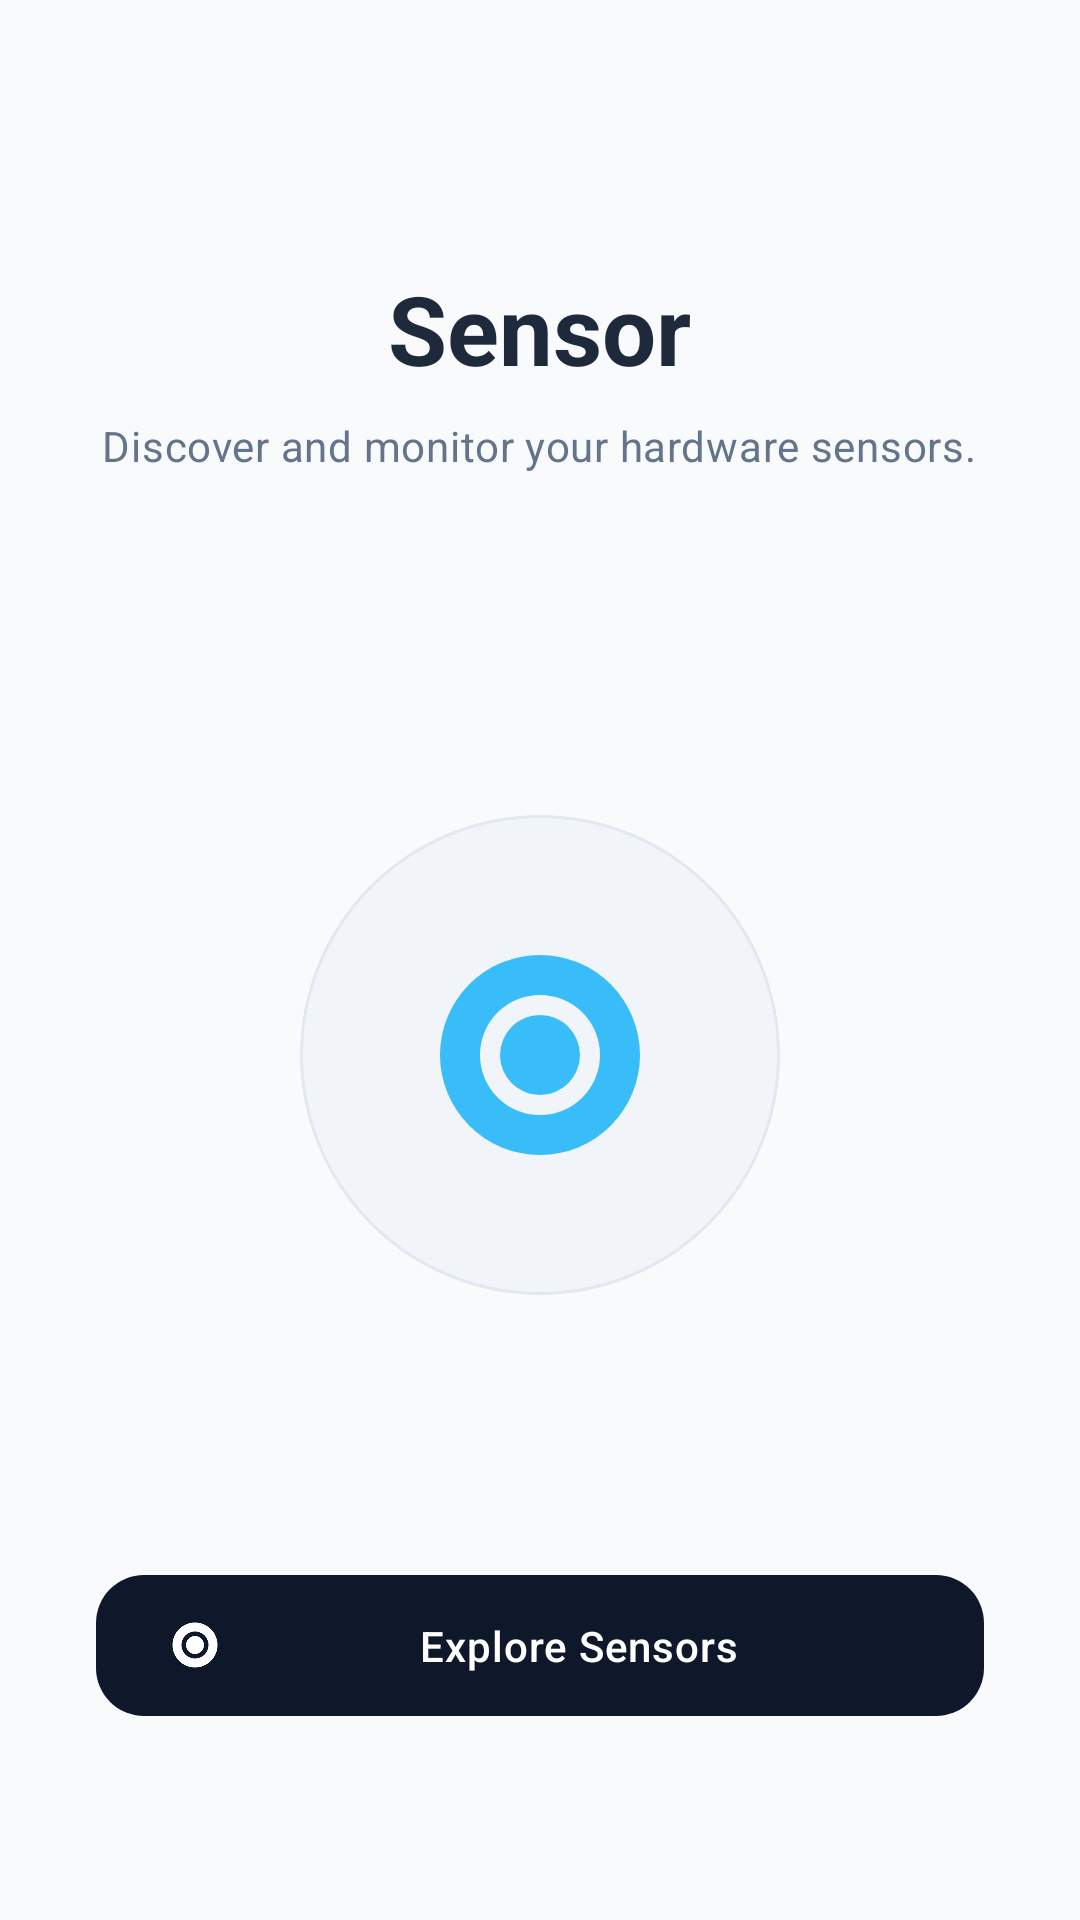

The Android layout XML behind this screen, and the referenced resources:
<!-- AndroidManifest.xml: application theme Theme.Capteurs -->
<!-- res/layout/activity_main.xml -->
<?xml version="1.0" encoding="utf-8"?>
<androidx.constraintlayout.widget.ConstraintLayout xmlns:android="http://schemas.android.com/apk/res/android"
    xmlns:app="http://schemas.android.com/apk/res-auto"
    xmlns:tools="http://schemas.android.com/tools"
    android:id="@+id/main"
    android:layout_width="match_parent"
    android:layout_height="match_parent"
    android:background="@color/background"
    tools:context=".MainActivity">

    <LinearLayout
        android:id="@+id/header_layout"
        android:layout_width="match_parent"
        android:layout_height="wrap_content"
        android:layout_marginTop="64dp"
        android:gravity="center"
        android:orientation="vertical"
        android:padding="24dp"
        app:layout_constraintTop_toTopOf="parent">

        <TextView
            android:id="@+id/app_title"
            android:layout_width="wrap_content"
            android:layout_height="wrap_content"
            android:text="@string/app_name"
            android:textAppearance="@style/TextAppearance.App.TitleLarge"
            android:textSize="32sp" />

        <TextView
            android:id="@+id/app_subtitle"
            android:layout_width="wrap_content"
            android:layout_height="wrap_content"
            android:layout_marginTop="8dp"
            android:text="@string/app_tagline"
            android:textAlignment="center"
            android:textAppearance="@style/TextAppearance.App.BodyMedium" />

    </LinearLayout>

    <com.google.android.material.card.MaterialCardView
        android:id="@+id/icon_container"
        android:layout_width="160dp"
        android:layout_height="160dp"
        app:cardBackgroundColor="@color/surface_variant"
        app:cardCornerRadius="80dp"
        app:cardElevation="0dp"
        app:layout_constraintBottom_toTopOf="@+id/show_sensors_button"
        app:layout_constraintEnd_toEndOf="parent"
        app:layout_constraintStart_toStartOf="parent"
        app:layout_constraintTop_toBottomOf="@+id/header_layout"
        app:strokeColor="@color/outline"
        app:strokeWidth="1dp">

        <ImageView
            android:id="@+id/sensors_icon"
            android:layout_width="80dp"
            android:layout_height="80dp"
            android:layout_gravity="center"
            android:src="@drawable/ic_sensors"
            app:tint="@color/secondary" />

    </com.google.android.material.card.MaterialCardView>

    <com.google.android.material.button.MaterialButton
        android:id="@+id/show_sensors_button"
        style="@style/Widget.App.Button"
        android:layout_width="match_parent"
        android:layout_height="wrap_content"
        android:layout_marginHorizontal="32dp"
        android:layout_marginBottom="64dp"
        android:text="@string/show_sensors_button_text"
        app:icon="@drawable/ic_sensors"
        app:layout_constraintBottom_toBottomOf="parent"
        app:layout_constraintEnd_toEndOf="parent"
        app:layout_constraintStart_toStartOf="parent" />

</androidx.constraintlayout.widget.ConstraintLayout>
<!-- resources referenced by this layout -->
<resources>
  <color name="background">#F8FAFC</color>
  <color name="outline">#E2E8F0</color>
  <color name="secondary">#38BDF8</color>
  <color name="surface_variant">#F1F5F9</color>
  <!-- drawable ic_sensors (drawable) -->
  <vector xmlns:android="http://schemas.android.com/apk/res/android"
      android:height="24dp"
      android:width="24dp"
      android:viewportWidth="24"
      android:viewportHeight="24">
      <path android:fillColor="?android:attr/textColorPrimary" android:pathData="M12,2A10,10 0 0,0 2,12A10,10 0 0,0 12,22A10,10 0 0,0 22,12A10,10 0 0,0 12,2M12,6A6,6 0 0,1 18,12A6,6 0 0,1 12,18A6,6 0 0,1 6,12A6,6 0 0,1 12,6M12,8A4,4 0 0,0 8,12A4,4 0 0,0 12,16A4,4 0 0,0 16,12A4,4 0 0,0 12,8Z" />
  </vector>
  <string name="app_name">Sensor</string>
  <string name="app_tagline">Discover and monitor your hardware sensors.</string>
  <string name="show_sensors_button_text">Explore Sensors</string>
  <style name="TextAppearance.App.BodyMedium" parent="TextAppearance.Material3.BodyMedium">
          <item name="android:textColor">@color/text_secondary</item>
      </style>
  <style name="TextAppearance.App.TitleLarge" parent="TextAppearance.Material3.TitleLarge">
          <item name="android:textColor">@color/text_primary</item>
          <item name="android:textStyle">bold</item>
      </style>
  <style name="Widget.App.Button" parent="Widget.Material3.Button">
          <item name="shapeAppearance">@style/ShapeAppearance.App.MediumComponent</item>
          <item name="android:textAllCaps">false</item>
          <item name="android:letterSpacing">0.02</item>
          <item name="android:paddingVertical">14dp</item>
      </style>
  <style name="Theme.Capteurs" parent="Base.Theme.Capteurs" />
  <color name="text_secondary">#64748B</color>
  <color name="text_primary">#1E293B</color>
  <style name="ShapeAppearance.App.MediumComponent" parent="ShapeAppearance.Material3.MediumComponent">
          <item name="cornerSize">16dp</item>
      </style>
  <style name="Base.Theme.Capteurs" parent="Theme.Material3.DayNight.NoActionBar">
          
          <item name="colorPrimary">@color/primary</item>
          <item name="colorOnPrimary">@color/on_primary</item>
          <item name="colorPrimaryContainer">@color/primary_variant</item>
          <item name="colorOnPrimaryContainer">@color/on_primary</item>
  
          <item name="colorSecondary">@color/secondary</item>
          <item name="colorOnSecondary">@color/on_secondary</item>
          <item name="colorSecondaryContainer">@color/secondary_variant</item>
  
          
          <item name="android:windowBackground">@color/background</item>
          <item name="colorSurface">@color/surface</item>
          <item name="colorSurfaceVariant">@color/surface_variant</item>
          <item name="colorOutline">@color/outline</item>
  
          
          <item name="android:statusBarColor">@color/background</item>
          <item name="android:windowLightStatusBar" tools:targetApi="m">true</item>
  
          
          <item name="shapeAppearanceMediumComponent">@style/ShapeAppearance.App.MediumComponent</item>
      </style>
  <color name="primary">#0F172A</color>
  <color name="on_primary">#FFFFFF</color>
  <color name="primary_variant">#1E293B</color>
  <color name="on_secondary">#0F172A</color>
  <color name="secondary_variant">#0EA5E9</color>
  <color name="surface">#FFFFFF</color>
</resources>
